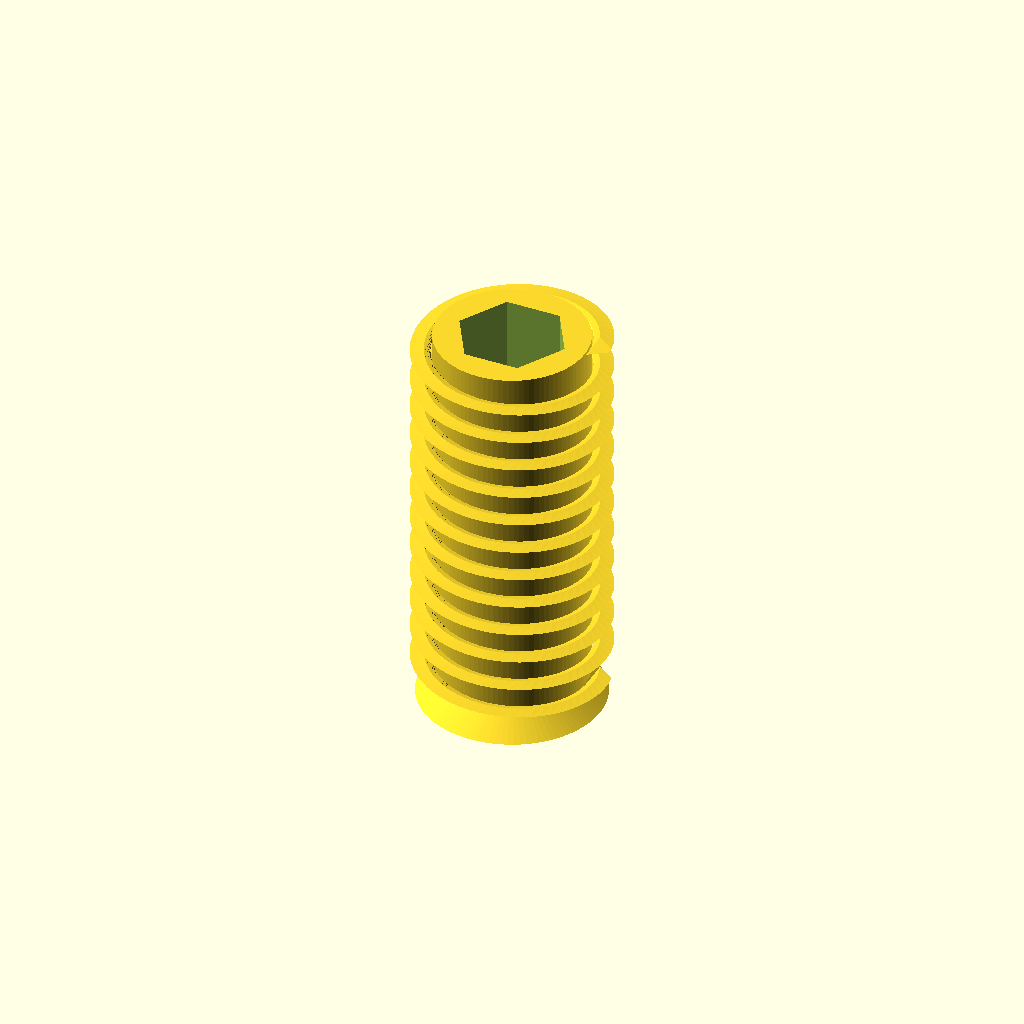
Cell 1: rendered with the file's own defaults.
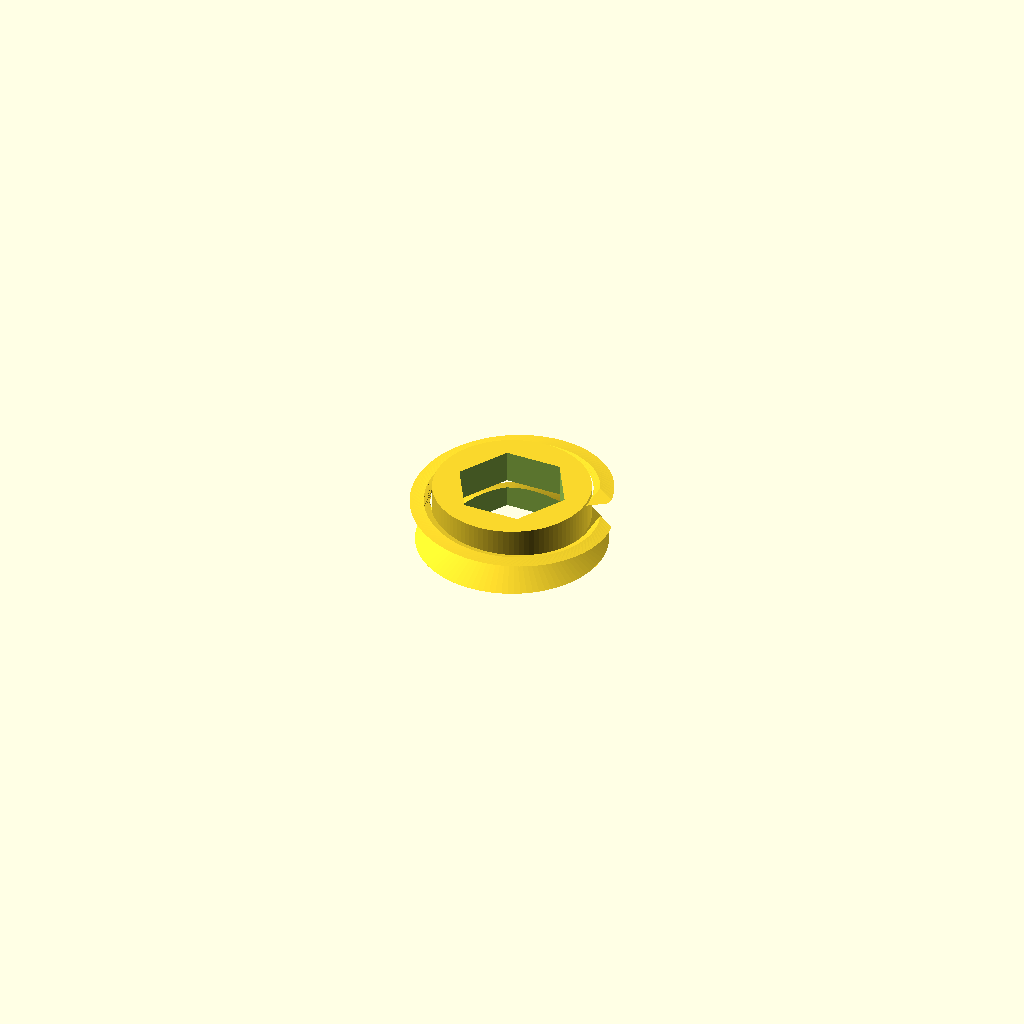
Cell 2: the same model with length_mm = 1.
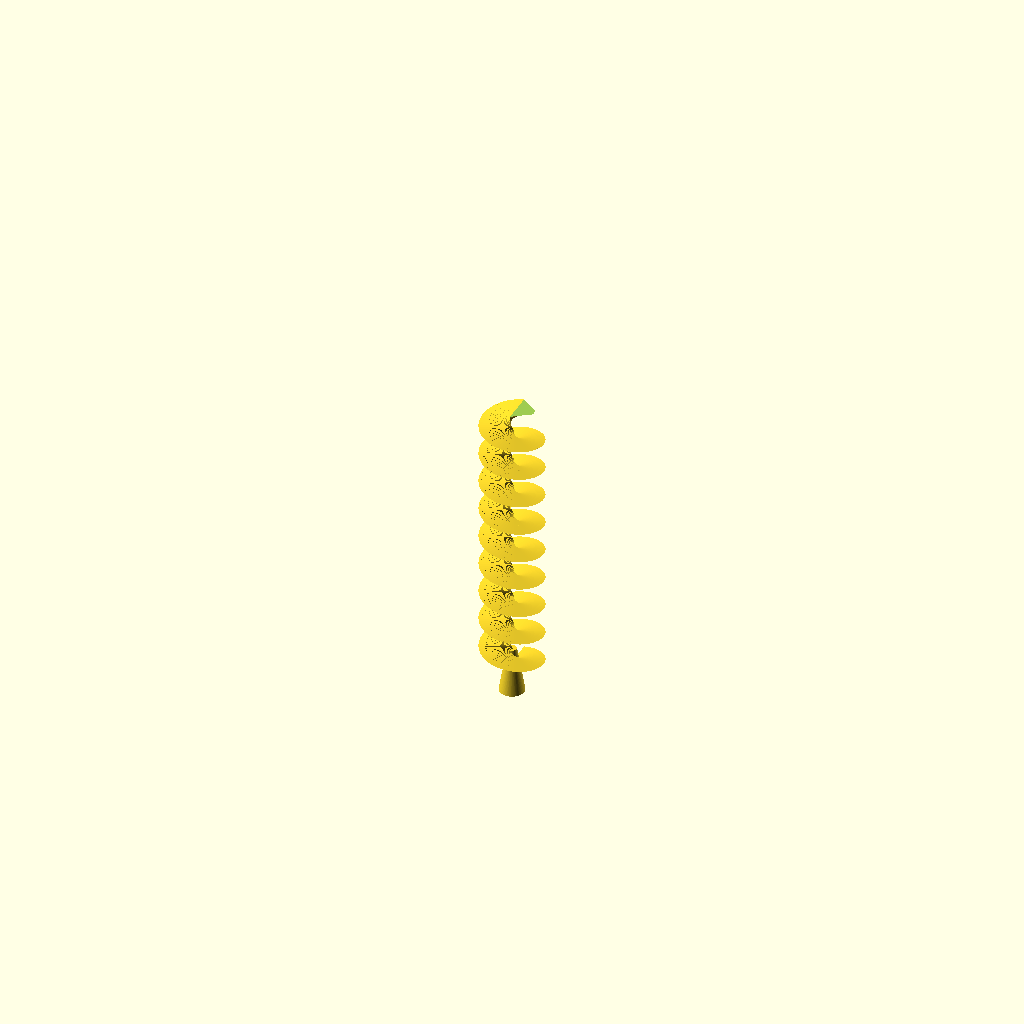
Cell 3: thread_diameter_mm = 1 (everything else at default).
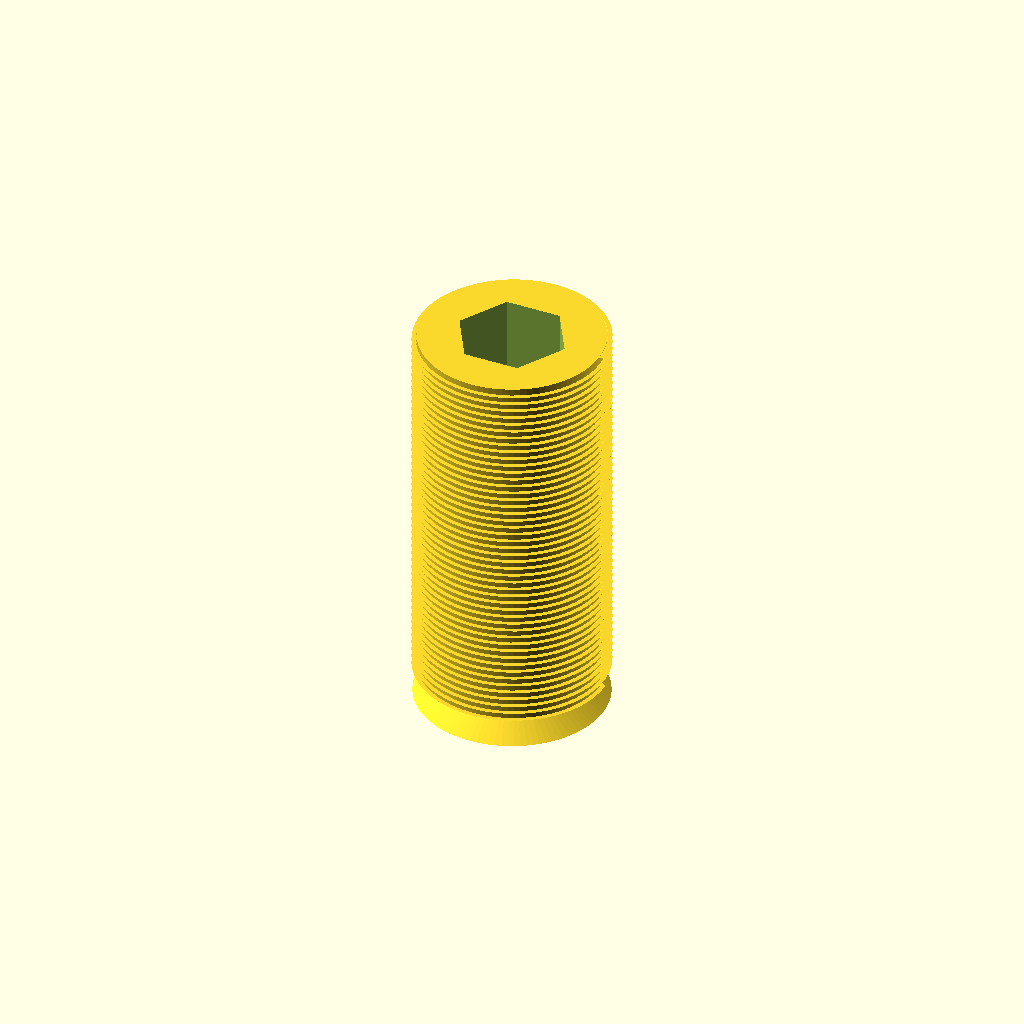
Cell 4: the same model with thread_pitch_mm = 0.25.
All cells are drawn from one camera (rotation 55°, 0°, 25°, orthographic, colour scheme Cornfield), so only the parameter changes between them.
OpenSCAD source file results/craft/scad/screw__M6_grub_screw.scad:
// M6 Grub (Set) Screw (DIN 916 style): headless, external M6x1 thread, internal hex socket, cone point
// One connected solid (thread + core + point union, socket subtracted)

$fn = 96;

// Parameters
length_mm = 12;                 //[6:24:1]
thread_diameter_mm = 6;         //[3:12:1]  // major diameter
thread_pitch_mm = 1;            //[0.5:1.75:0.25] // M6 coarse = 1.0
hex_socket_af_mm = 3;           //[2:5:0.5] // typical M6 grub: 3mm
hex_socket_depth_mm = 3;        //[1.5:6:0.5]
tip_cone_height_mm = 1.5;       //[0.5:4:0.25]
tip_flat_radius_mm = 0.15;      //[0.0:1.5:0.05] // near-point
overlap_mm = 0.6;               //[0.2:2:0.1]

// Derived (ISO metric 60° thread approx.)
thread_major_radius_mm = thread_diameter_mm/2;
thread_depth_mm = 0.6134 * thread_pitch_mm;                 // radial depth (approx)
thread_minor_radius_mm = thread_major_radius_mm - thread_depth_mm;

// Small truncations to avoid razor edges / improve manifoldness
crest_trunc_mm = 0.10 * thread_pitch_mm;
root_trunc_mm  = 0.10 * thread_pitch_mm;

// 2D thread profile (one pitch tall in Y, radial thickness in X), swept helically
module thread_profile_2d(pitch, r_major, r_minor) {
    // Create a trapezoidal/V-ish ridge with slight truncation at crest/root
    // X=radial, Y=axial (within one pitch)
    h = pitch;
    t = r_major - r_minor;

    y0 = 0;
    y1 = h*0.5 - crest_trunc_mm;
    y2 = h*0.5 + crest_trunc_mm;
    y3 = h;

    // Root truncation keeps ridge from pinching at the core
    xr = max(0, root_trunc_mm * 0.5);
    polygon(points=[
        [xr, y0],
        [t,  y1],
        [t,  y2],
        [xr, y3]
    ]);
}

// External thread ridge added onto a minor-diameter core
module external_thread(length, pitch, r_major, r_minor) {
    turns = length / pitch;
    translate([0, 0, -length/2])
        linear_extrude(
            height=length,
            twist=turns*360,
            slices=max(ceil(turns*60), 120),
            convexity=10
        )
            translate([r_minor, 0, 0])
                thread_profile_2d(pitch, r_major, r_minor);
}

// Hex socket cutter (AF across flats)
module hex_socket_cutter(af, depth) {
    r_hex = (af/2)/cos(30); // circumradius for given across-flats
    cylinder(r=r_hex, h=depth, center=true, $fn=6);
}

module grub_screw() {
    // Ensure no "head": body is purely threaded cylinder with socket and point
    difference() {
        union() {
            // Core cylinder at minor diameter (continuous body under thread)
            cylinder(r=thread_minor_radius_mm, h=length_mm, center=true);

            // Add external helical thread ridge up to major diameter
            external_thread(length_mm, thread_pitch_mm, thread_major_radius_mm, thread_minor_radius_mm);

            // Cone point at bottom end (connected with overlap)
            translate([0, 0, -length_mm/2 - tip_cone_height_mm/2 + overlap_mm])
                cylinder(
                    r1=thread_major_radius_mm - crest_trunc_mm,
                    r2=tip_flat_radius_mm,
                    h=tip_cone_height_mm,
                    center=true
                );
        }

        // Internal hex socket cut from the top end (slight overlap into body)
        translate([0, 0, length_mm/2 - hex_socket_depth_mm/2 + overlap_mm/2])
            hex_socket_cutter(hex_socket_af_mm, hex_socket_depth_mm + overlap_mm);
    }
}

grub_screw();
Parameter table extracted from the source (name, type, default, range or options):
length_mm: number, default 12, range 1 to 6, step 24
thread_diameter_mm: number, default 6, range 1 to 3, step 12
thread_pitch_mm: number, default 1, range 0.25 to 0.5, step 1.75
hex_socket_af_mm: number, default 3, range 0.5 to 2, step 5
hex_socket_depth_mm: number, default 3, range 0.5 to 1.5, step 6
tip_cone_height_mm: number, default 1.5, range 0.25 to 0.5, step 4
tip_flat_radius_mm: number, default 0.15, range 0 to 0.05, step 1.5
overlap_mm: number, default 0.6, range 0.1 to 0.2, step 2
